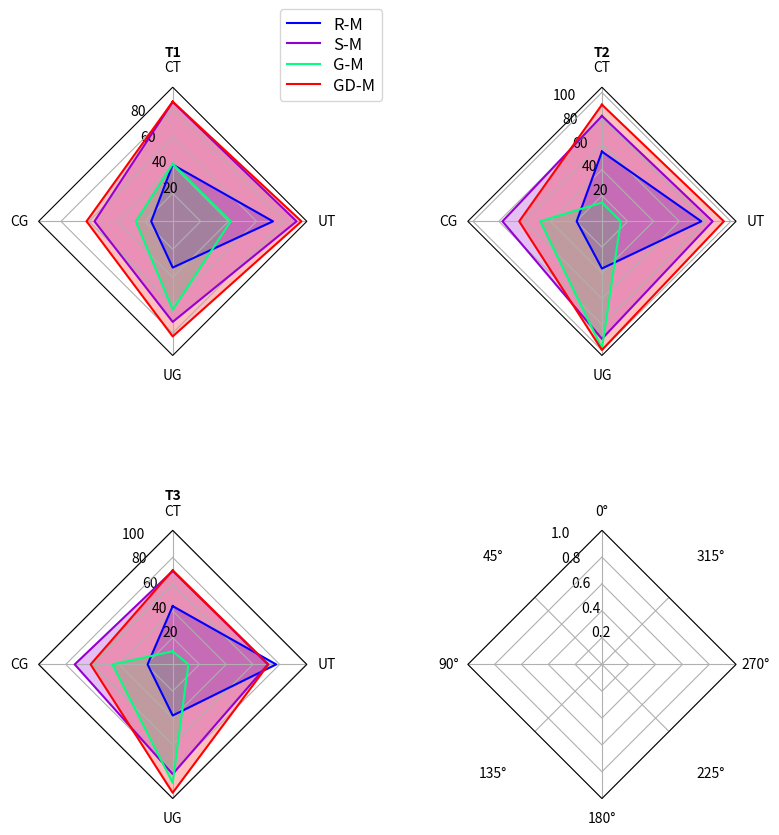

The matplotlib source for this figure:
import numpy as np

import matplotlib.pyplot as plt
from matplotlib.patches import Circle, RegularPolygon
from matplotlib.path import Path
from matplotlib.projections.polar import PolarAxes
from matplotlib.projections import register_projection
from matplotlib.spines import Spine
from matplotlib.transforms import Affine2D


def radar_factory(num_vars, frame='circle'):
    """
    Create a radar chart with `num_vars` axes.

    This function creates a RadarAxes projection and registers it.

    Parameters
    ----------
    num_vars : int
        Number of variables for radar chart.
    frame : {'circle', 'polygon'}
        Shape of frame surrounding axes.

    """
    # calculate evenly-spaced axis angles
    theta = np.linspace(0, 2*np.pi, num_vars, endpoint=False)

    class RadarTransform(PolarAxes.PolarTransform):

        def transform_path_non_affine(self, path):
            # Paths with non-unit interpolation steps correspond to gridlines,
            # in which case we force interpolation (to defeat PolarTransform's
            # autoconversion to circular arcs).
            if path._interpolation_steps > 1:
                path = path.interpolated(num_vars)
            return Path(self.transform(path.vertices), path.codes)

    class RadarAxes(PolarAxes):

        name = 'radar'
        PolarTransform = RadarTransform

        def __init__(self, *args, **kwargs):
            super().__init__(*args, **kwargs)
            # rotate plot such that the first axis is at the top
            self.set_theta_zero_location('N')

        def fill(self, *args, closed=True, **kwargs):
            """Override fill so that line is closed by default"""
            return super().fill(closed=closed, *args, **kwargs)

        def plot(self, *args, **kwargs):
            """Override plot so that line is closed by default"""
            lines = super().plot(*args, **kwargs)
            for line in lines:
                self._close_line(line)

        def _close_line(self, line):
            x, y = line.get_data()
            # FIXME: markers at x[0], y[0] get doubled-up
            if x[0] != x[-1]:
                x = np.append(x, x[0])
                y = np.append(y, y[0])
                line.set_data(x, y)

        def set_varlabels(self, labels):
            self.set_thetagrids(np.degrees(theta), labels)

        def _gen_axes_patch(self):
            # The Axes patch must be centered at (0.5, 0.5) and of radius 0.5
            # in axes coordinates.
            if frame == 'circle':
                return Circle((0.5, 0.5), 0.5)
            elif frame == 'polygon':
                return RegularPolygon((0.5, 0.5), num_vars,
                                      radius=.5, edgecolor="k")
            else:
                raise ValueError("Unknown value for 'frame': %s" % frame)

        def _gen_axes_spines(self):
            if frame == 'circle':
                return super()._gen_axes_spines()
            elif frame == 'polygon':
                # spine_type must be 'left'/'right'/'top'/'bottom'/'circle'.
                spine = Spine(axes=self,
                              spine_type='circle',
                              path=Path.unit_regular_polygon(num_vars))
                # unit_regular_polygon gives a polygon of radius 1 centered at
                # (0, 0) but we want a polygon of radius 0.5 centered at (0.5,
                # 0.5) in axes coordinates.
                spine.set_transform(Affine2D().scale(.5).translate(.5, .5)
                                    + self.transAxes)
                return {'polar': spine}
            else:
                raise ValueError("Unknown value for 'frame': %s" % frame)

    register_projection(RadarAxes)
    return theta


def example_data():
    # The following data is from the Denver Aerosol Sources and Health study.
    # See doi:10.1016/j.atmosenv.2008.12.017
    #
    # The data are pollution source profile estimates for five modeled
    # pollution sources (e.g., cars, wood-burning, etc) that emit 7-9 chemical
    # species. The radar charts are experimented with here to see if we can
    # nicely visualize how the modeled source profiles change across four
    # scenarios:
    #  1) No gas-phase species present, just seven particulate counts on
    #     Sulfate
    #     Nitrate
    #     Elemental Carbon (EC)
    #     Organic Carbon fraction 1 (OC)
    #     Organic Carbon fraction 2 (OC2)
    #     Organic Carbon fraction 3 (OC3)
    #     Pyrolyzed Organic Carbon (OP)
    #  2)Inclusion of gas-phase specie carbon monoxide (CO)
    #  3)Inclusion of gas-phase specie ozone (O3).
    #  4)Inclusion of both gas-phase species is present...
    data = [
        ['CT', 'CG', 'UG', 'UT'],
        ('T1', [
            [40.6, 15.4, 33.1, 71.8],
            #[60, 3.9, 37.9, 59],
            [85.5, 56, 72, 88.7],
            [41.1, 26.4, 63.3, 41.5],
            [85.7, 61.7, 82.4, 92.2]
        ]),
        ('T2', [
            [54.1, 19.6, 36.6, 77.1],
            #[68.2, 15.5, 34.3, 76.7],
            [81.8, 77.2, 91.2,  85.9],
            [14.6, 47.8, 98.7, 14.6],
            [90.5, 64.2, 99.8, 94.6]
        ]),
        ('T3', [
            [43.6, 18.8, 38.2, 77.4],
            #[59.5, 25.7, 47.7, 82.3],
            [69.9, 73.3, 82, 71.2],
            [9.8, 45.1, 88.6, 11.7],
            [70.4, 61.4, 96, 71.6]
        ]),
        #('T4', [
        #    [60.1, 0, 0, 80.6],
            #[50.1, 0, 0, 55.8],
        #    [57.7, 0, 0, 77.3],
        #    [59.3, 0, 0, 63.3],
        #    [71.2, 0, 0, 89.6]
       # ]),
        #('T5', [
        #    [0, 0, 0, 83.5],
        #    [0, 0, 0, 82.3],
        #    [0,0, 0, 49.6],
        #    [0, 0, 0, 84.3]
        #])
    ]
    return data


if __name__ == '__main__':
    N = 4
    theta = radar_factory(N, frame='polygon')
    print(theta)
    data = example_data()
    spoke_labels = data.pop(0)

    fig, axs = plt.subplots(figsize=(9, 9), nrows=2, ncols=2,
                            subplot_kw=dict(projection='radar'))
    fig.subplots_adjust(wspace=0.6, hspace=0.6, top=0.85, bottom=0.05)

    colors = ['b','darkviolet', 'springgreen', 'r' ]
    # Plot the four cases from the example data on separate axes
    for ax, (title, case_data) in zip(axs.flat, data):
        #ax.set_rgrids([20, 40, 60, 80, 100])
        ax.set_title(title, weight='bold', size='medium', position=(0.5, 1.1),
                     horizontalalignment='center', verticalalignment='center')
        for d, color in zip(case_data, colors):
            ax.plot(theta, d, color=color)
            ax.fill(theta, d, facecolor=color, alpha=0.25, label='_nolegend_')
        ax.set_varlabels(spoke_labels)

    # add legend relative to top-left plot
    labels = ('R-M', 'S-M', 'G-M', 'GD-M')
    legend = axs[0, 0].legend(labels, loc=(0.9, .95),
                              labelspacing=0.2, fontsize='large')

    #fig.text(0.5, 0.965, 'Accuracy (in percentage) of the four models on different test sets',
    #         horizontalalignment='center', color='black', weight='bold',
    #         size='large')
    plt.savefig('spider.png')
    plt.show()
